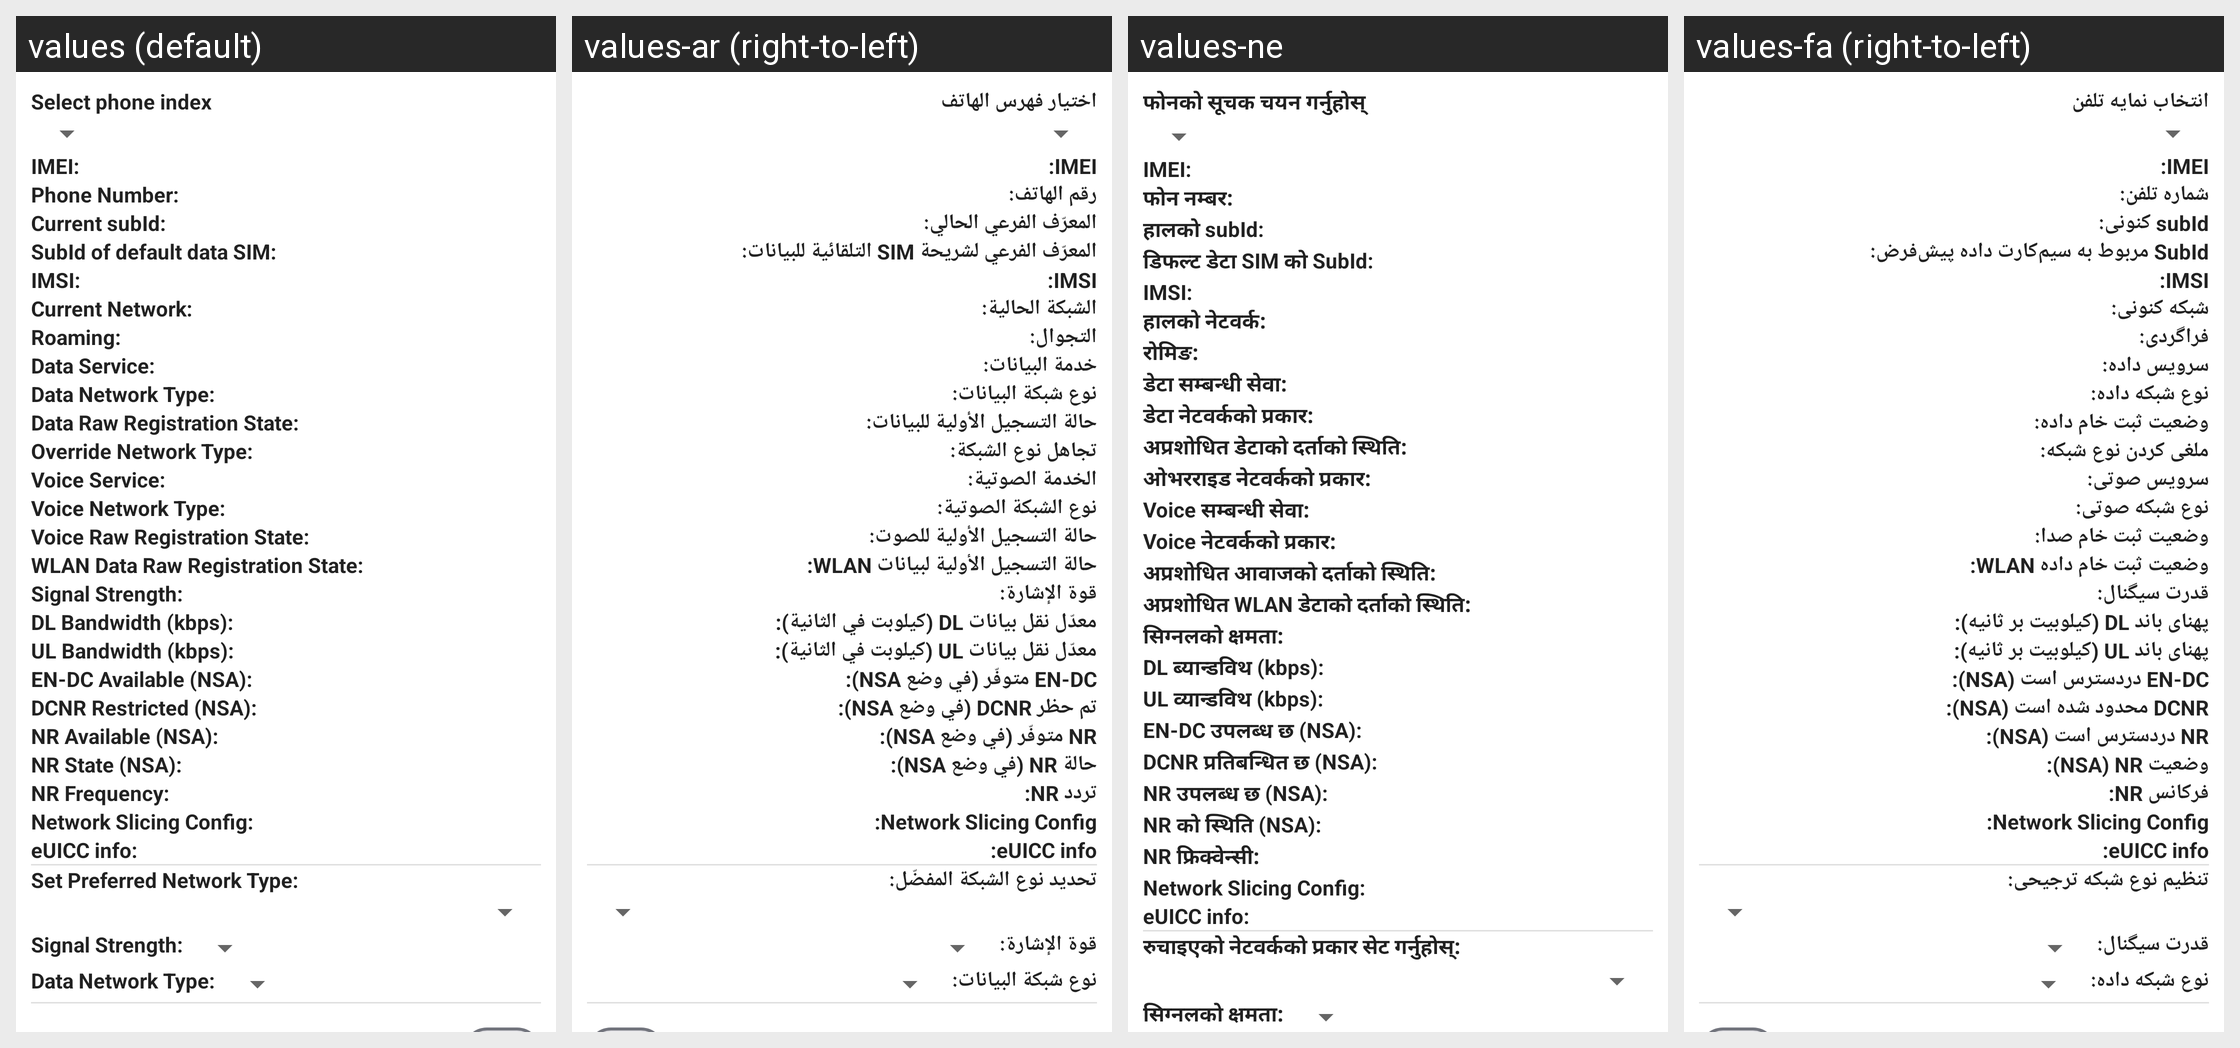

Here is an Android app screen in its default locale and in the app's own translations. Write out the translated-string differences for the strings that appear on this screen.
Android screen res/layout/radio_info.xml rendered under 4 locales, left to right: values (default), values-ar (right-to-left), values-ne, values-fa (right-to-left). Device: Nexus 5 (rendered at 1080×1920; each locale shown at half size, 540×960, under a caption strip naming it); theme Theme.MaterialComponents.DayNight.NoActionBar.
Other locales in the repository, not shown: values-en-rCA, values-fi, values-hu, values-zh-rCN.
Strings drawn on this screen, with the default value and each locale's value (text and hints the layout hard-codes, and strings that could not be matched under every locale, appear in the picture but are not listed):

phone_index_label
  values: Select phone index
  values-ar: اختيار فهرس الهاتف
  values-ne: फोनको सूचक चयन गर्नुहोस्
  values-fa: انتخاب نمایه تلفن

radio_info_imei_label
  values: IMEI:
  values-ar: IMEI:
  values-ne: IMEI:
  values-fa: IMEI:

radio_info_phone_number_label
  values: Phone Number:
  values-ar: رقم الهاتف:
  values-ne: फोन नम्बर:
  values-fa: شماره تلفن:

radio_info_subid
  values: Current subId:
  values-ar: المعرّف الفرعي الحالي:
  values-ne: हालको subId:
  values-fa: ‏subId کنونی:

radio_info_dds
  values: SubId of default data SIM:
  values-ar: ‏المعرّف الفرعي لشريحة SIM التلقائية للبيانات:
  values-ne: डिफल्ट डेटा SIM को SubId:
  values-fa: ‏SubId مربوط به سیم‌کارت داده پیش‌فرض:

radio_info_imsi_label
  values: IMSI:
  values-ar: IMSI:  [not translated; the default value is used]
  values-ne: IMSI:  [not translated; the default value is used]
  values-fa: IMSI:  [not translated; the default value is used]

radio_info_current_network_label
  values: Current Network:
  values-ar: الشبكة الحالية:
  values-ne: हालको नेटवर्क:
  values-fa: شبکه کنونی:

radio_info_roaming_label
  values: Roaming:
  values-ar: التجوال:
  values-ne: रोमिङ:
  values-fa: فراگردی:

radio_info_gprs_service_label
  values: Data Service:
  values-ar: خدمة البيانات:
  values-ne: डेटा सम्बन्धी सेवा:
  values-fa: سرویس داده:

radio_info_data_network_type_label
  values: Data Network Type:
  values-ar: نوع شبكة البيانات:
  values-ne: डेटा नेटवर्कको प्रकार:
  values-fa: نوع شبکه داده:

radio_info_data_raw_registration_state_label
  values: Data Raw Registration State:
  values-ar: حالة التسجيل الأولية للبيانات:
  values-ne: अप्रशोधित डेटाको दर्ताको स्थिति:
  values-fa: وضعیت ثبت خام داده:

radio_info_override_network_type_label
  values: Override Network Type:
  values-ar: تجاهل نوع الشبكة:
  values-ne: ओभरराइड नेटवर्कको प्रकार:
  values-fa: ملغی کردن نوع شبکه:

radio_info_gsm_service_label
  values: Voice Service:
  values-ar: الخدمة الصوتية:
  values-ne: Voice सम्बन्धी सेवा:
  values-fa: سرویس صوتی:

radio_info_voice_network_type_label
  values: Voice Network Type:
  values-ar: نوع الشبكة الصوتية:
  values-ne: Voice नेटवर्कको प्रकार:
  values-fa: نوع شبکه صوتی:

radio_info_voice_raw_registration_state_label
  values: Voice Raw Registration State:
  values-ar: حالة التسجيل الأولية للصوت:
  values-ne: अप्रशोधित आवाजको दर्ताको स्थिति:
  values-fa: وضعیت ثبت خام صدا:

radio_info_wlan_data_raw_registration_state_label
  values: WLAN Data Raw Registration State:
  values-ar: ‏حالة التسجيل الأولية لبيانات WLAN:
  values-ne: अप्रशोधित WLAN डेटाको दर्ताको स्थिति:
  values-fa: ‏وضعیت ثبت خام داده WLAN:

radio_info_signal_strength_label
  values: Signal Strength:
  values-ar: قوة الإشارة:
  values-ne: सिग्नलको क्षमता:
  values-fa: قدرت سیگنال:

radio_info_dl_kbps
  values: DL Bandwidth (kbps):
  values-ar: ‏معدّل نقل بيانات DL (كيلوبت في الثانية):
  values-ne: DL ब्यान्डविथ (kbps):
  values-fa: ‏پهنای باند DL (کیلوبیت بر ثانیه):

radio_info_ul_kbps
  values: UL Bandwidth (kbps):
  values-ar: ‏معدّل نقل بيانات UL (كيلوبت في الثانية):
  values-ne: UL व्यान्डविथ (kbps):
  values-fa: ‏پهنای باند UL (کیلوبیت بر ثانیه):

radio_info_endc_available
  values: EN-DC Available (NSA):
  values-ar: ‏EN-DC متوفّر (في وضع NSA):
  values-ne: EN-DC उपलब्ध छ (NSA):
  values-fa: ‏EN-DC دردسترس است (NSA):

radio_info_dcnr_restricted
  values: DCNR Restricted (NSA):
  values-ar: ‏تم حظر DCNR ‏(في وضع NSA):
  values-ne: DCNR प्रतिबन्धित छ (NSA):
  values-fa: ‏DCNR محدود شده است (NSA):

radio_info_nr_available
  values: NR Available (NSA):
  values-ar: ‏NR متوفّر (في وضع NSA):
  values-ne: NR उपलब्ध छ (NSA):
  values-fa: ‏NR دردسترس است (NSA):

radio_info_nr_state
  values: NR State (NSA):
  values-ar: ‏حالة NR ‏(في وضع NSA):
  values-ne: NR को स्थिति (NSA):
  values-fa: ‏وضعیت NR‏ (NSA):

radio_info_nr_frequency
  values: NR Frequency:
  values-ar: ‏تردد NR:
  values-ne: NR फ्रिक्वेन्सी:
  values-fa: ‏فرکانس NR:

radio_info_network_slicing_config
  values: Network Slicing Config:
  values-ar: Network Slicing Config:  [not translated; the default value is used]
  values-ne: Network Slicing Config:  [not translated; the default value is used]
  values-fa: Network Slicing Config:  [not translated; the default value is used]

radio_info_euicc_info
  values: eUICC info:
  values-ar: eUICC info:  [not translated; the default value is used]
  values-ne: eUICC info:  [not translated; the default value is used]
  values-fa: eUICC info:  [not translated; the default value is used]

radio_info_set_perferred_label
  values: Set Preferred Network Type:
  values-ar: تحديد نوع الشبكة المفضّل:
  values-ne: रुचाइएको नेटवर्कको प्रकार सेट गर्नुहोस्:
  values-fa: تنظیم نوع شبکه ترجیحی:
